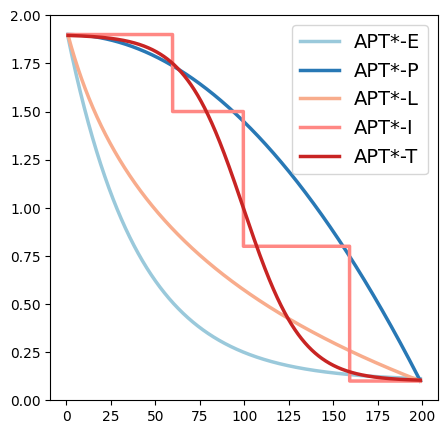

Generate this figure with matplotlib: (Note: this script raises an exception after producing the figure.)
import numpy as np
import matplotlib.pyplot as plt
import math
import matplotlib
matplotlib.rcParams['pdf.fonttype'] = 42
matplotlib.rcParams['ps.fonttype'] = 42
# Function to align the range
def remap(x, old_min, old_max, new_min, new_max):
    return new_min + (x - old_min) * (new_max - new_min) / (old_max - old_min)
# Function representing an exponential decay
def exponential_function(ratio, maxCharges, minCharges):
    decay_factor = 1 - math.exp(-5 * ratio)  # Modify decay speed with constant (e.g., 5)
    return maxCharges - (maxCharges - minCharges) * decay_factor
# Function representing a polynomial decay
def polynomial_function(ratio, maxCharges, minCharges, power=2):
    decay_factor = ratio ** power  # Polynomial decay with adjustable power
    return maxCharges - (maxCharges - minCharges) * decay_factor
# Function representing a logarithmic decay
def logarithmic_function(ratio, maxCharges, minCharges):
    decay_factor = math.log(1 + 9 * ratio) / math.log(10)  # Adjust base and multiplier
    return maxCharges - (maxCharges - minCharges) * decay_factor
# Function representing a hyperbolic tangent (tanh) decay
def tanh_function(ratio, maxCharges, minCharges):
    decay_factor = (math.tanh(6 * (ratio - 0.5)) + 1) / 2  # Shift and scale tanh
    return maxCharges - (maxCharges - minCharges) * decay_factor
def iterat_function(iteration):
    if 0.1 <= iteration < 0.3:
        return 1.9
    elif 0.3 <= iteration < 0.5:
        return 1.5
    elif 0.5 <= iteration < 0.8:
        return 0.8
    elif 0.8 <= iteration <= 1.0:
        return 0.1
    else:
        return 1.9
# Function representing a sigmoid decay
def sigmoid_function(ratio, maxCharges, minCharges):
    decay_factor = 1 / (1 + math.exp(-10 * (ratio - 0.5)))  # Shift and steepness
    return maxCharges - (maxCharges - minCharges) * decay_factor
# Generate ratio values from 0 to 1
m = np.linspace(1, 199, 10000)
ratios = (m) / (199)
# Assuming maxCharges and minCharges values for demonstration
maxCharges = 1.9
minCharges = 0.1
# Compute decay values for each ratio
values_exponential = [exponential_function(r, maxCharges, minCharges) for r in ratios]
values_polynomial = [polynomial_function(r, maxCharges, minCharges) for r in ratios]
values_logarithmic = [logarithmic_function(r, maxCharges, minCharges) for r in ratios]
values_inter = [iterat_function(r) for r in ratios]
values_tanh = [tanh_function(r, maxCharges, minCharges) for r in ratios]
values_sigmoid = [sigmoid_function(r, maxCharges, minCharges) for r in ratios]
font_props = {'family': 'times new roman', 'size': 14}
# Remap to align
values_logarithmic = [remap(y,0.1,1.87,0.1,1.9) for y in values_logarithmic]
values_exponential = [remap(y,0.1,1.87,0.1,1.9) for y in values_exponential]
plt.figure(figsize=(5, 5))
# Plotting the decay curve
# plt.plot(ratios, values_exponential, label="APT*-E", color='#9DD0C7', linewidth=2.5)
# plt.plot(ratios, values_polynomial, label="APT*-P", color='#8AB1D2', linewidth=2.5)
# # plt.plot(ratios, values_reciprocal, label="APT*-R", color='#D9BDD8', linewidth=2.5)
# plt.plot(ratios, values_logarithmic, label="APT*-L", color='#9180AC', linewidth=2.5)
# plt.plot(ratios, values_inter, label="APT*-I", color='#D9BDD8', linewidth=2.5)
# # plt.plot(ratios, values_sigmoid, label="APT*-S", color='#F4A261', linewidth=2.5)
# # plt.plot(m, values_sigmoid, label="APT*-S", color='#E58579', linewidth=2.5)
# plt.plot(ratios, values_tanh, label="APT*-T", color='#E58579', linewidth=2.5)
plt.plot(m, values_exponential, label="APT*-E", color='#9AC9DB', linewidth=2.5)
plt.plot(m, values_polynomial, label="APT*-P", color='#2878B5', linewidth=2.5)
plt.plot(m, values_logarithmic, label="APT*-L", color='#F8AC8C', linewidth=2.5)
plt.plot(m, values_inter, label="APT*-I", color='#FF8884', linewidth=2.5)
plt.plot(m, values_tanh, label="APT*-T", color='#C82423', linewidth=2.5)
# Set up range of y axis
plt.ylim(bottom=0,top=2.0)
plt.yticks(fontproperties='Times New Roman', size=10)
plt.xticks(fontproperties='Times New Roman', size=10)
plt.legend(prop=font_props)
plt.savefig('/home/<user>/Documents/charge_method.pdf', dpi=800, bbox_inches='tight')  # Save as PDF
plt.show()